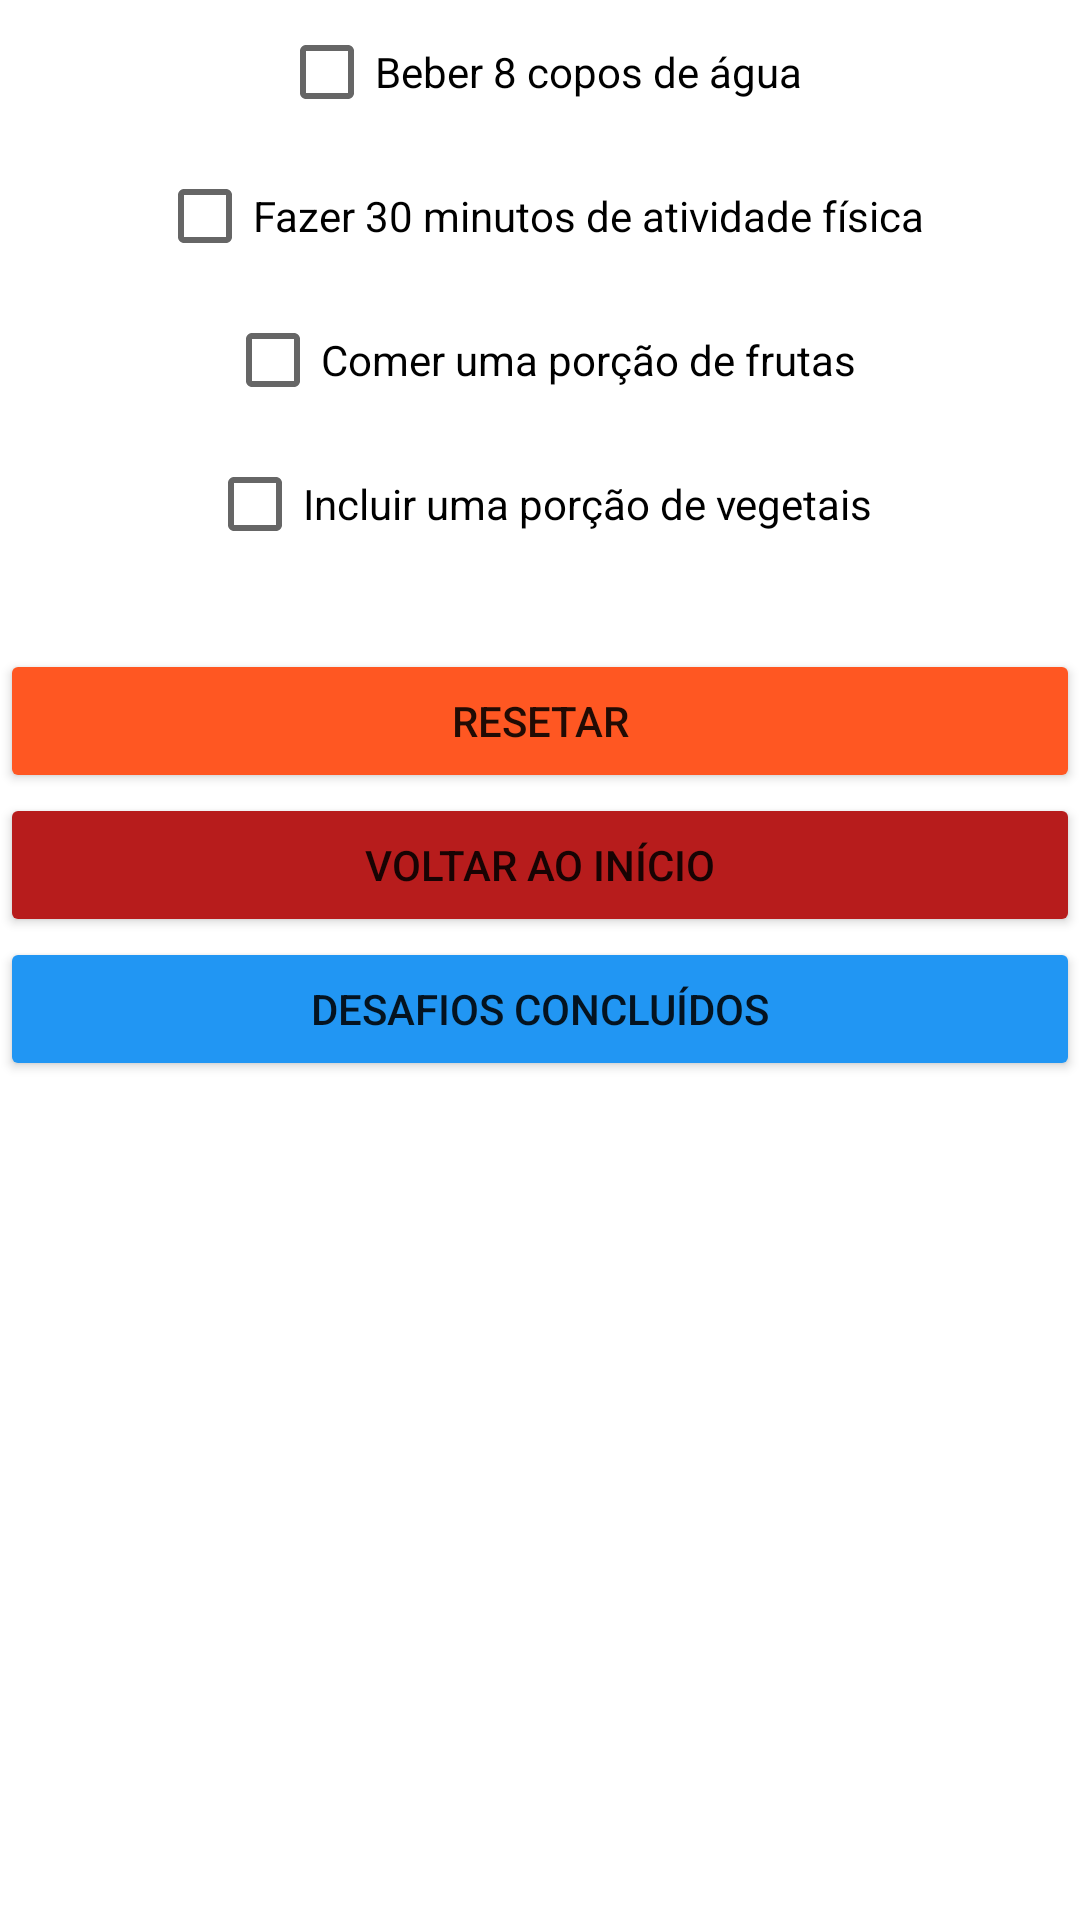

Write the Android layout XML for this screen, with the resource values it uses.
<!-- AndroidManifest.xml: application theme Theme.ProjetoApp -->
<!-- res/layout/activity_challenge_checklist.xml -->
<?xml version="1.0" encoding="utf-8"?>
<androidx.constraintlayout.widget.ConstraintLayout xmlns:android="http://schemas.android.com/apk/res/android"
    xmlns:app="http://schemas.android.com/apk/res-auto"
    xmlns:tools="http://schemas.android.com/tools"
    android:layout_width="match_parent"
    android:layout_height="match_parent"
    tools:context=".ChallengeChecklistActivity">

    <CheckBox
        android:id="@+id/checkBoxChallenge1"
        android:layout_width="wrap_content"
        android:layout_height="wrap_content"
        android:text="Beber 8 copos de água"
        app:layout_constraintTop_toTopOf="parent"
        app:layout_constraintStart_toStartOf="parent"
        app:layout_constraintEnd_toEndOf="parent" />

    <CheckBox
        android:id="@+id/checkBoxChallenge2"
        android:layout_width="wrap_content"
        android:layout_height="wrap_content"
        android:text="Fazer 30 minutos de atividade física"
        app:layout_constraintTop_toBottomOf="@id/checkBoxChallenge1"
        app:layout_constraintStart_toStartOf="parent"
        app:layout_constraintEnd_toEndOf="parent" />

    <CheckBox
        android:id="@+id/checkBoxChallenge3"
        android:layout_width="wrap_content"
        android:layout_height="wrap_content"
        android:text="Comer uma porção de frutas"
        app:layout_constraintTop_toBottomOf="@id/checkBoxChallenge2"
        app:layout_constraintStart_toStartOf="parent"
        app:layout_constraintEnd_toEndOf="parent" />

    <CheckBox
        android:id="@+id/checkBoxChallenge4"
        android:layout_width="wrap_content"
        android:layout_height="wrap_content"
        android:text="Incluir uma porção de vegetais"
        app:layout_constraintTop_toBottomOf="@id/checkBoxChallenge3"
        app:layout_constraintStart_toStartOf="parent"
        app:layout_constraintEnd_toEndOf="parent" />

    <TextView
        android:id="@+id/congratulationsMessage"
        android:layout_width="wrap_content"
        android:layout_height="wrap_content"
        android:text=""
        android:textSize="18sp"
        app:layout_constraintTop_toBottomOf="@id/checkBoxChallenge4"
        app:layout_constraintStart_toStartOf="parent"
        app:layout_constraintEnd_toEndOf="parent" />

    <Button
        android:id="@+id/buttonReset"
        android:layout_width="0dp"
        android:layout_height="wrap_content"
        android:text="Resetar"
        android:backgroundTint="@color/orange"
        app:layout_constraintEnd_toEndOf="parent"
        app:layout_constraintStart_toStartOf="parent"
        app:layout_constraintTop_toBottomOf="@id/congratulationsMessage" />

    <Button
        android:id="@+id/buttonBackToMain"
        android:layout_width="0dp"
        android:layout_height="wrap_content"
        android:text="Voltar ao início"
        android:backgroundTint="@color/darkRed"
        app:layout_constraintEnd_toEndOf="parent"
        app:layout_constraintStart_toStartOf="parent"
        app:layout_constraintTop_toBottomOf="@id/buttonReset" />

    <Button
        android:id="@+id/buttonViewCompletedChallenges"
        android:layout_width="0dp"
        android:layout_height="wrap_content"
        android:text="Desafios Concluídos"
        android:backgroundTint="@color/blue"
        app:layout_constraintEnd_toEndOf="parent"
        app:layout_constraintStart_toStartOf="parent"
        app:layout_constraintTop_toBottomOf="@id/buttonBackToMain" />

</androidx.constraintlayout.widget.ConstraintLayout>
<!-- resources referenced by this layout -->
<resources>
  <color name="blue">#2196F3</color>
  <color name="darkRed">#B71C1C</color>
  <color name="orange">#FF5722</color>
  <style name="Theme.ProjetoApp" parent="Theme.MaterialComponents.DayNight.NoActionBar">
  
  
      </style>
</resources>
